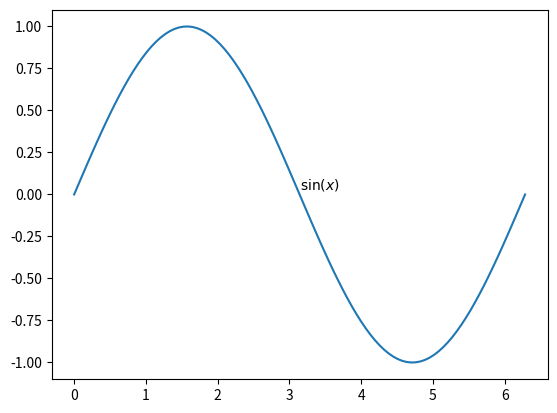

Write Python code to recreate this figure. (Note: this script raises an exception after producing the figure.)
import matplotlib.pyplot as plt
import numpy as np

x = np.linspace(0, 2*np.pi, 100)
y = np.sin(x)

plt.plot(x, y)
plt.text(np.pi, y[int(len(y)/2) - 1], r'$\sin(x)$')

plt.savefig('Plots/fig_with_latex.png')
plt.clf()

plt.plot(x, y)

plt.text(1, 0.50, r'$E = mc^2$')
plt.text(1, 0, r'$\frac{d}{dx}e^x = e^x$')
plt.text(4, 0.50, r'$\sum_{i=1}^n i = \frac{n(n + 1)}{2}$')
plt.text(4, 0, r'$\int_0^\infty e^{-x^2}dx = \frac{\sqrt{\pi}}{2}$')

plt.savefig('Plots/fig_with_latex_text.png')
plt.clf()